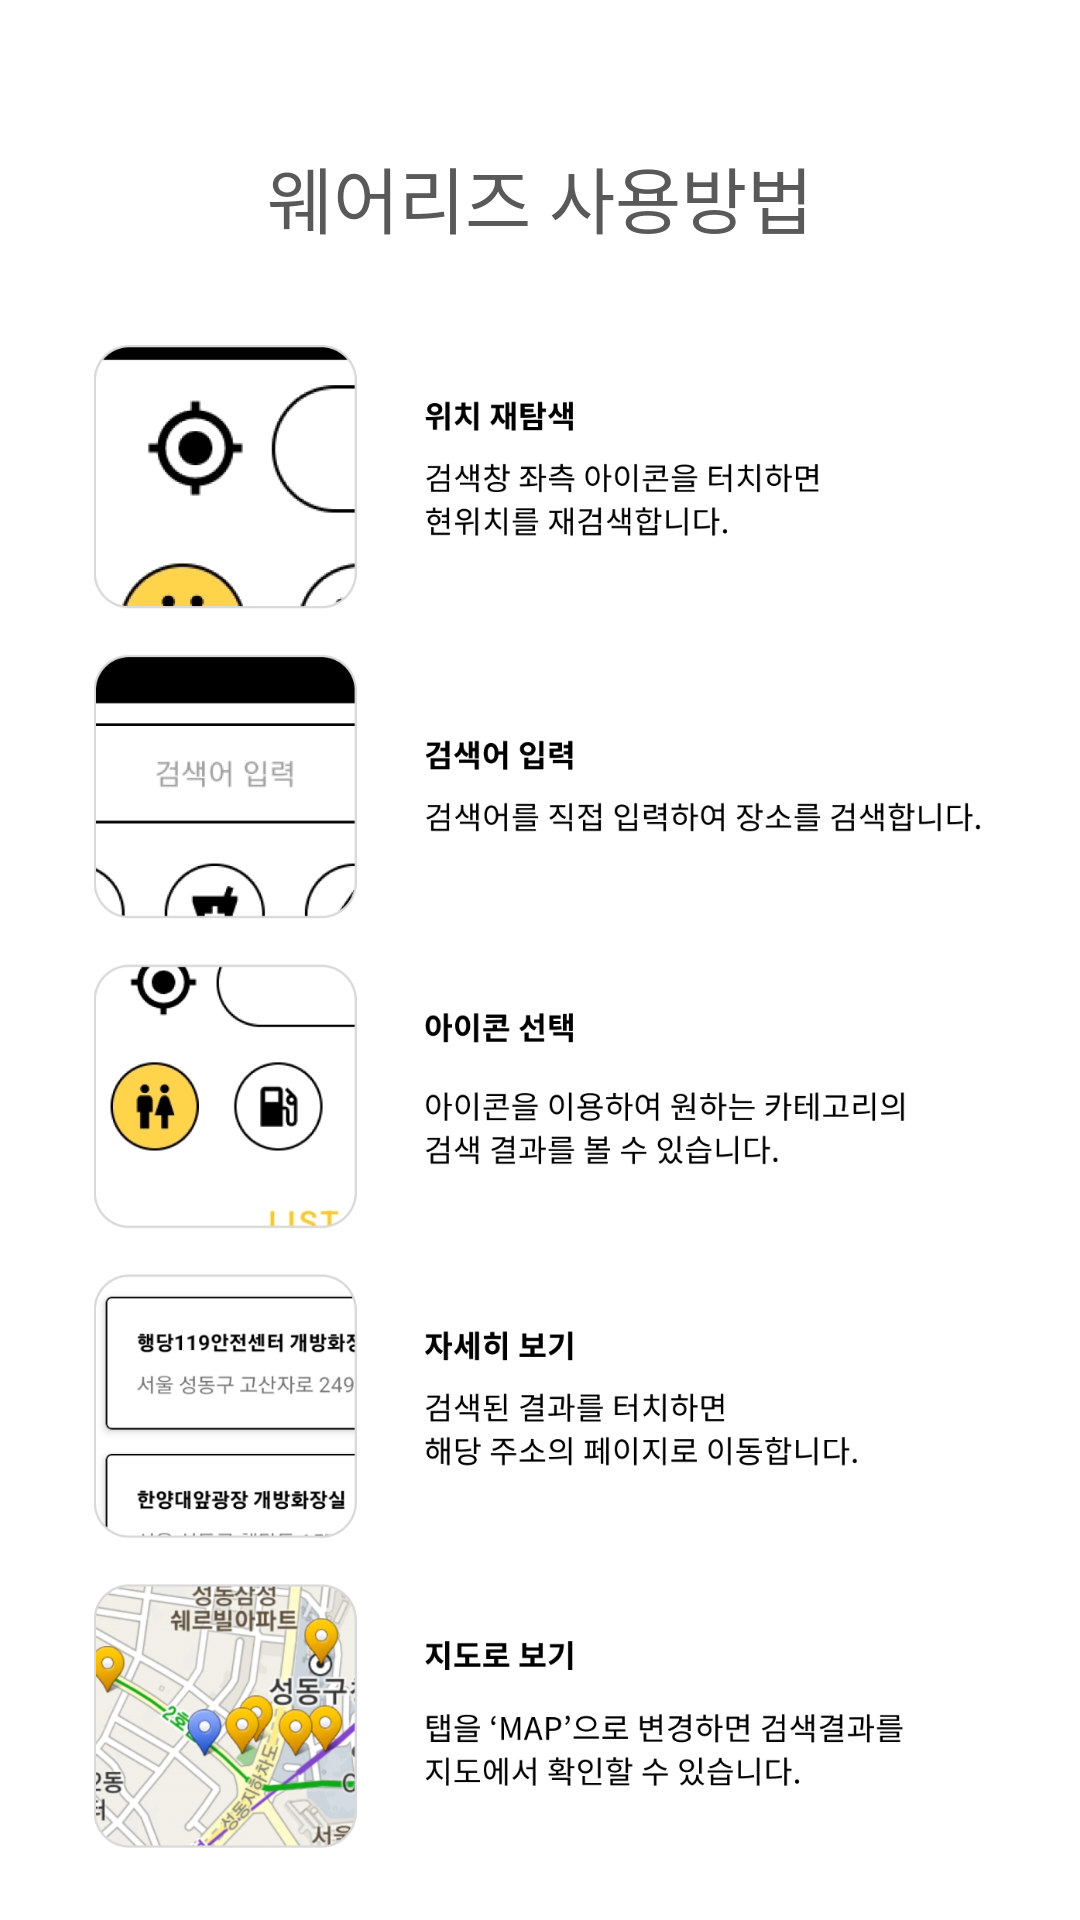

Reconstruct the res/layout file that produces this screen, plus the resources it refers to.
<!-- AndroidManifest.xml: application theme Theme.TPWhereis -->
<!-- res/layout/activity_help.xml -->
<?xml version="1.0" encoding="utf-8"?>
<RelativeLayout xmlns:android="http://schemas.android.com/apk/res/android"
    xmlns:app="http://schemas.android.com/apk/res-auto"
    xmlns:tools="http://schemas.android.com/tools"
    android:layout_width="match_parent"
    android:layout_height="match_parent"
    tools:context=".HelpActivity"
    android:padding="16dp">

    <TextView
        android:id="@+id/tv_title"
        android:layout_width="wrap_content"
        android:layout_height="wrap_content"
        android:text="웨어리즈 사용방법"
        android:fontFamily="@font/jua"
        android:layout_centerHorizontal="true"
        android:textColor="#ff595959"
        android:layout_marginVertical="32dp"
        android:textSize="24sp"/>

    <ImageView
        android:id="@+id/iv_help"
        android:layout_below="@+id/tv_title"
        android:layout_width="match_parent"
        android:layout_height="wrap_content"
        android:adjustViewBounds="true"
        android:layout_marginBottom="8dp"
        android:src="@drawable/img_help"/>

</RelativeLayout>
<!-- resources referenced by this layout -->
<resources>
  <!-- drawable img_help: png bitmap (drawable, 378219 bytes) -->
  <style name="Theme.TPWhereis" parent="Theme.MaterialComponents.DayNight.DarkActionBar">
          
          <item name="colorPrimary">@color/purple_500</item>
          <item name="colorPrimaryVariant">@color/purple_700</item>
          <item name="colorOnPrimary">@color/white</item>
          
          <item name="colorSecondary">@color/teal_200</item>
          <item name="colorSecondaryVariant">@color/teal_700</item>
          <item name="colorOnSecondary">@color/black</item>
          
          <item name="android:statusBarColor">?attr/colorPrimaryVariant</item>
          
      </style>
  <!-- not gathered from this repository: default colours our renderer supplied (Android Studio template values) -->
  <color name="purple_500">#FF6200EE</color>
  <color name="purple_700">#FF3700B3</color>
  <color name="teal_200">#FF03DAC5</color>
  <color name="teal_700">#FF018786</color>
  <color name="black">#FF000000</color>
  <color name="white">#FFFFFFFF</color>
</resources>
